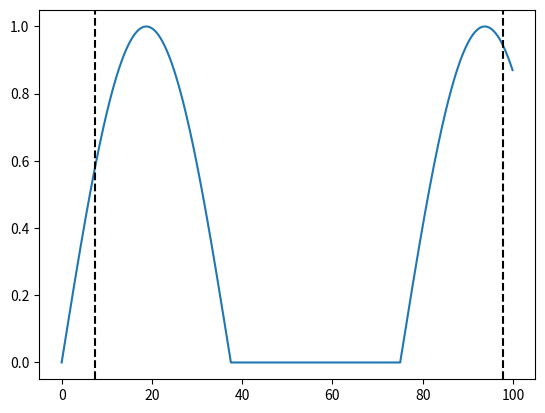

This figure's Python source:
import numpy as np
import matplotlib.pyplot as plt


def get_signal_bounds(data: np.array, p_start: float, p_end: float):
    N = len(data)
    Itotal = np.sum(data)
    print(Itotal, N)
    Imin = Itotal*p_start
    Imax = Itotal*p_end

    w = 0
    i = 0
    while w < Imin and i < N:
        w += data[i]
        i += 1
    ind_start = i
    while w < Imax and i < N:
        w += data[i]
        i += 1
    ind_end = i-1
    return ind_start, ind_end


if __name__ == "__main__":
    xs = np.arange(0, 100, 0.1)
    ys = np.fmax(0, np.sin(xs*2*np.pi/75))

    ind_start, ind_end = get_signal_bounds(ys, 0.05, 0.95)

    fig, axs = plt.subplots(1, 1)
    axs.plot(xs, ys)
    axs.axvline(xs[ind_start], color='black', ls='--')
    axs.axvline(xs[ind_end], color='black', ls='--')
    plt.show()
